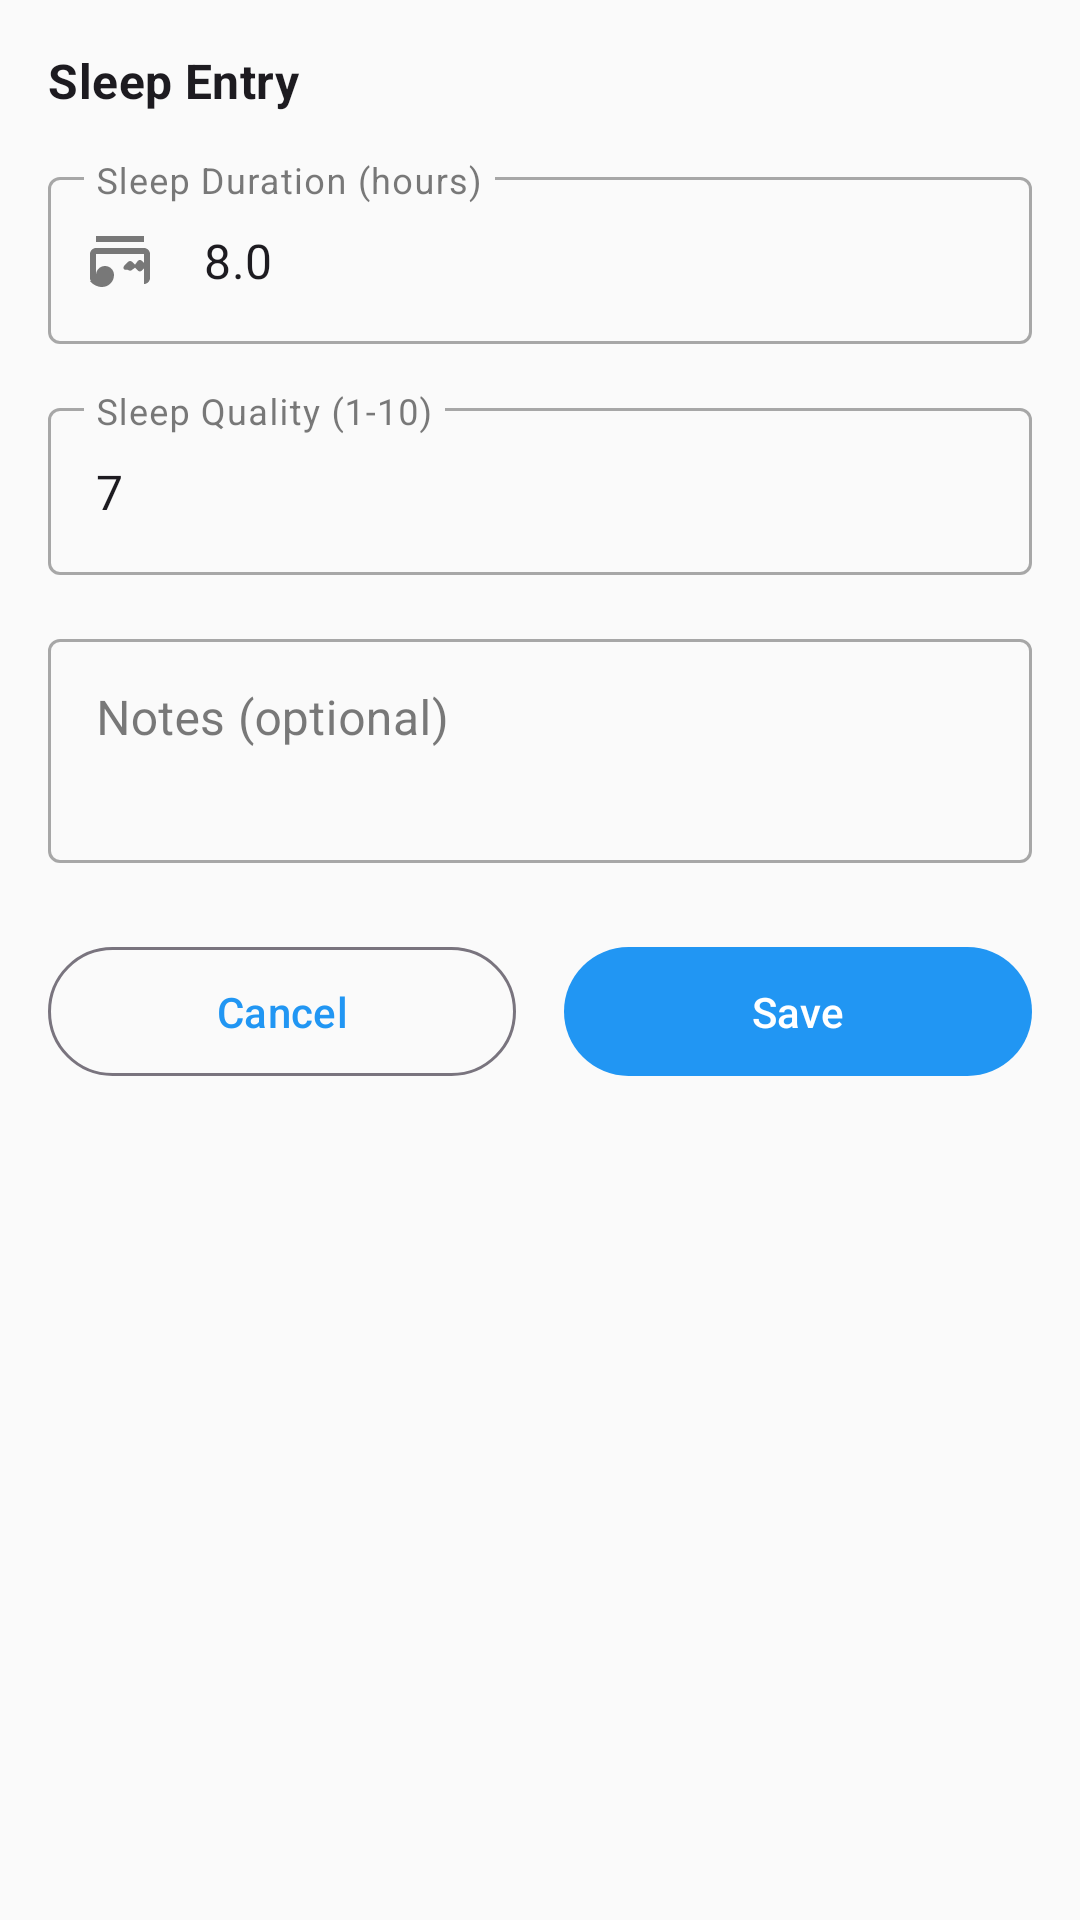

This screen was rendered from an Android layout file. Write that file and the resources it references.
<!-- AndroidManifest.xml: application theme Theme.WellnessApp -->
<!-- res/layout/dialog_sleep_entry.xml -->
<?xml version="1.0" encoding="utf-8"?>
<LinearLayout xmlns:android="http://schemas.android.com/apk/res/android"
    xmlns:app="http://schemas.android.com/apk/res-auto"
    android:layout_width="match_parent"
    android:layout_height="wrap_content"
    android:orientation="vertical"
    android:padding="16dp">

    <TextView
        android:layout_width="match_parent"
        android:layout_height="wrap_content"
        android:text="Sleep Entry"
        android:textAppearance="?attr/textAppearanceSubtitle1"
        android:textStyle="bold"
        android:layout_marginBottom="16dp"/>

    <com.google.android.material.textfield.TextInputLayout
        android:layout_width="match_parent"
        android:layout_height="wrap_content"
        android:hint="Sleep Duration (hours)"
        style="@style/Widget.MaterialComponents.TextInputLayout.OutlinedBox"
        app:startIconDrawable="@drawable/ic_bed">

        <com.google.android.material.textfield.TextInputEditText
            android:id="@+id/etSleepDuration"
            android:layout_width="match_parent"
            android:layout_height="wrap_content"
            android:inputType="numberDecimal"
            android:text="8.0" />
    </com.google.android.material.textfield.TextInputLayout>

    <com.google.android.material.textfield.TextInputLayout
        android:layout_width="match_parent"
        android:layout_height="wrap_content"
        android:layout_marginTop="16dp"
        android:hint="Sleep Quality (1-10)"
        style="@style/Widget.MaterialComponents.TextInputLayout.OutlinedBox"
        app:startIconDrawable="@drawable/ic_star">

        <com.google.android.material.textfield.TextInputEditText
            android:id="@+id/etSleepQuality"
            android:layout_width="match_parent"
            android:layout_height="wrap_content"
            android:inputType="number"
            android:text="7" />
    </com.google.android.material.textfield.TextInputLayout>

    <com.google.android.material.textfield.TextInputLayout
        android:layout_width="match_parent"
        android:layout_height="wrap_content"
        android:layout_marginTop="16dp"
        android:hint="Notes (optional)"
        style="@style/Widget.MaterialComponents.TextInputLayout.OutlinedBox">

        <com.google.android.material.textfield.TextInputEditText
            android:id="@+id/etSleepNotes"
            android:layout_width="match_parent"
            android:layout_height="wrap_content"
            android:inputType="textMultiLine"
            android:minLines="2"
            android:gravity="top" />
    </com.google.android.material.textfield.TextInputLayout>

    <LinearLayout
        android:layout_width="match_parent"
        android:layout_height="wrap_content"
        android:layout_marginTop="24dp"
        android:orientation="horizontal"
        android:weightSum="2">

        <com.google.android.material.button.MaterialButton
            android:id="@+id/btnCancel"
            style="@style/Widget.Material3.Button.OutlinedButton"
            android:layout_width="0dp"
            android:layout_height="wrap_content"
            android:layout_marginEnd="8dp"
            android:layout_weight="1"
            android:text="@string/cancel" />

        <com.google.android.material.button.MaterialButton
            android:id="@+id/btnSave"
            style="@style/Widget.Material3.Button"
            android:layout_width="0dp"
            android:layout_height="wrap_content"
            android:layout_marginStart="8dp"
            android:layout_weight="1"
            android:text="@string/save" />
    </LinearLayout>
</LinearLayout>
<!-- resources referenced by this layout -->
<resources>
  <!-- drawable ic_bed (drawable) -->
  <vector xmlns:android="http://schemas.android.com/apk/res/android"
      android:width="24dp"
      android:height="24dp"
      android:viewportWidth="24"
      android:viewportHeight="24">
      <path
          android:fillColor="#000000"
          android:pathData="M7,14c-1.66,0 -3,1.34 -3,3 0,1.31 -1.16,2 -2,2 0.92,1.22 2.49,2 4,2 2.21,0 4,-1.79 4,-4 0,-1.66 -1.34,-3 -3,-3zM20.57,14.86c0.36,-0.36 0.36,-0.94 0,-1.3l-1.3,-1.3c-0.36,-0.36 -0.94,-0.36 -1.3,0L17,13.57l-0.97,-0.97c-0.36,-0.36 -0.94,-0.36 -1.3,0l-1.3,1.3c-0.36,0.36 -0.36,0.94 0,1.3L14.7,15.3c0.36,0.36 0.94,0.36 1.3,0L17,14.57l0.97,0.97c0.36,0.36 0.94,0.36 1.3,0l1.3,-1.3zM7,16c-0.55,0 -1,0.45 -1,1s0.45,1 1,1 1,-0.45 1,-1 -0.45,-1 -1,-1zM20,6H4V4h16v2zM20,8H4c-1.1,0 -2,0.9 -2,2v8c0,1.1 0.9,2 2,2h16c1.1,0 2,-0.9 2,-2V10c0,-1.1 -0.9,-2 -2,-2zM4,20V10h16v10H4z"/>
  </vector>
  <string name="cancel">Cancel</string>
  <string name="save">Save</string>
  <color name="primary">#2196F3</color>
  <color name="primary_dark">#1976D2</color>
  <color name="text_on_primary">#FFFFFF</color>
  <color name="secondary">#4CAF50</color>
  <color name="secondary_dark">#087F23</color>
  <color name="text_on_secondary">#FFFFFF</color>
  <color name="background">#FAFAFA</color>
  <color name="surface">#FFFFFF</color>
  <color name="text_on_background">#212121</color>
  <color name="text_on_surface">#212121</color>
  <style name="Widget.WellnessApp.Button" parent="Widget.MaterialComponents.Button">
          <item name="android:textColor">@color/button_text_primary</item>
          <item name="android:padding">12dp</item>
          <item name="android:minHeight">48dp</item>
          <item name="cornerRadius">24dp</item>
          <item name="backgroundTint">@color/button_primary</item>
      </style>
  <style name="Widget.WellnessApp.CardView" parent="Widget.MaterialComponents.CardView">
          <item name="cardElevation">4dp</item>
          <item name="cardCornerRadius">12dp</item>
          <item name="contentPadding">16dp</item>
          <item name="cardBackgroundColor">@color/card_background</item>
      </style>
  <style name="Widget.WellnessApp.FloatingActionButton" parent="Widget.MaterialComponents.FloatingActionButton">
          <item name="tint">@color/text_on_secondary</item>
          <item name="backgroundTint">@color/primary</item>
      </style>
  <style name="Widget.WellnessApp.TextInputLayout" parent="Widget.MaterialComponents.TextInputLayout.OutlinedBox">
          <item name="boxStrokeColor">@color/outline</item>
          <item name="hintTextColor">@color/text_hint</item>
          <item name="android:textColorHint">@color/text_hint</item>
          <item name="android:textColor">@color/text_primary</item>
      </style>
  <style name="Widget.WellnessApp.BottomNavigationView" parent="Widget.MaterialComponents.BottomNavigationView">
          <item name="itemIconTint">@drawable/bottom_nav_selector</item>
          <item name="itemTextColor">@drawable/bottom_nav_selector</item>
          <item name="android:background">@color/nav_background</item>
      </style>
  <color name="button_text_primary">#FFFFFF</color>
  <color name="button_primary">#2196F3</color>
  <color name="card_background">#FFFFFF</color>
  <color name="outline">#E0E0E0</color>
  <color name="text_hint">#BDBDBD</color>
  <color name="text_primary">#212121</color>
  <!-- drawable bottom_nav_selector (drawable) -->
  <?xml version="1.0" encoding="utf-8"?>
  <selector xmlns:android="http://schemas.android.com/apk/res/android">
      <item 
          android:state_checked="true" 
          android:color="@color/nav_selected" />
      <item 
          android:state_checked="false" 
          android:color="@color/nav_unselected" />
  </selector>
  <color name="nav_background">#FFFFFF</color>
  <color name="nav_selected">#2196F3</color>
  <color name="nav_unselected">#9E9E9E</color>
</resources>
